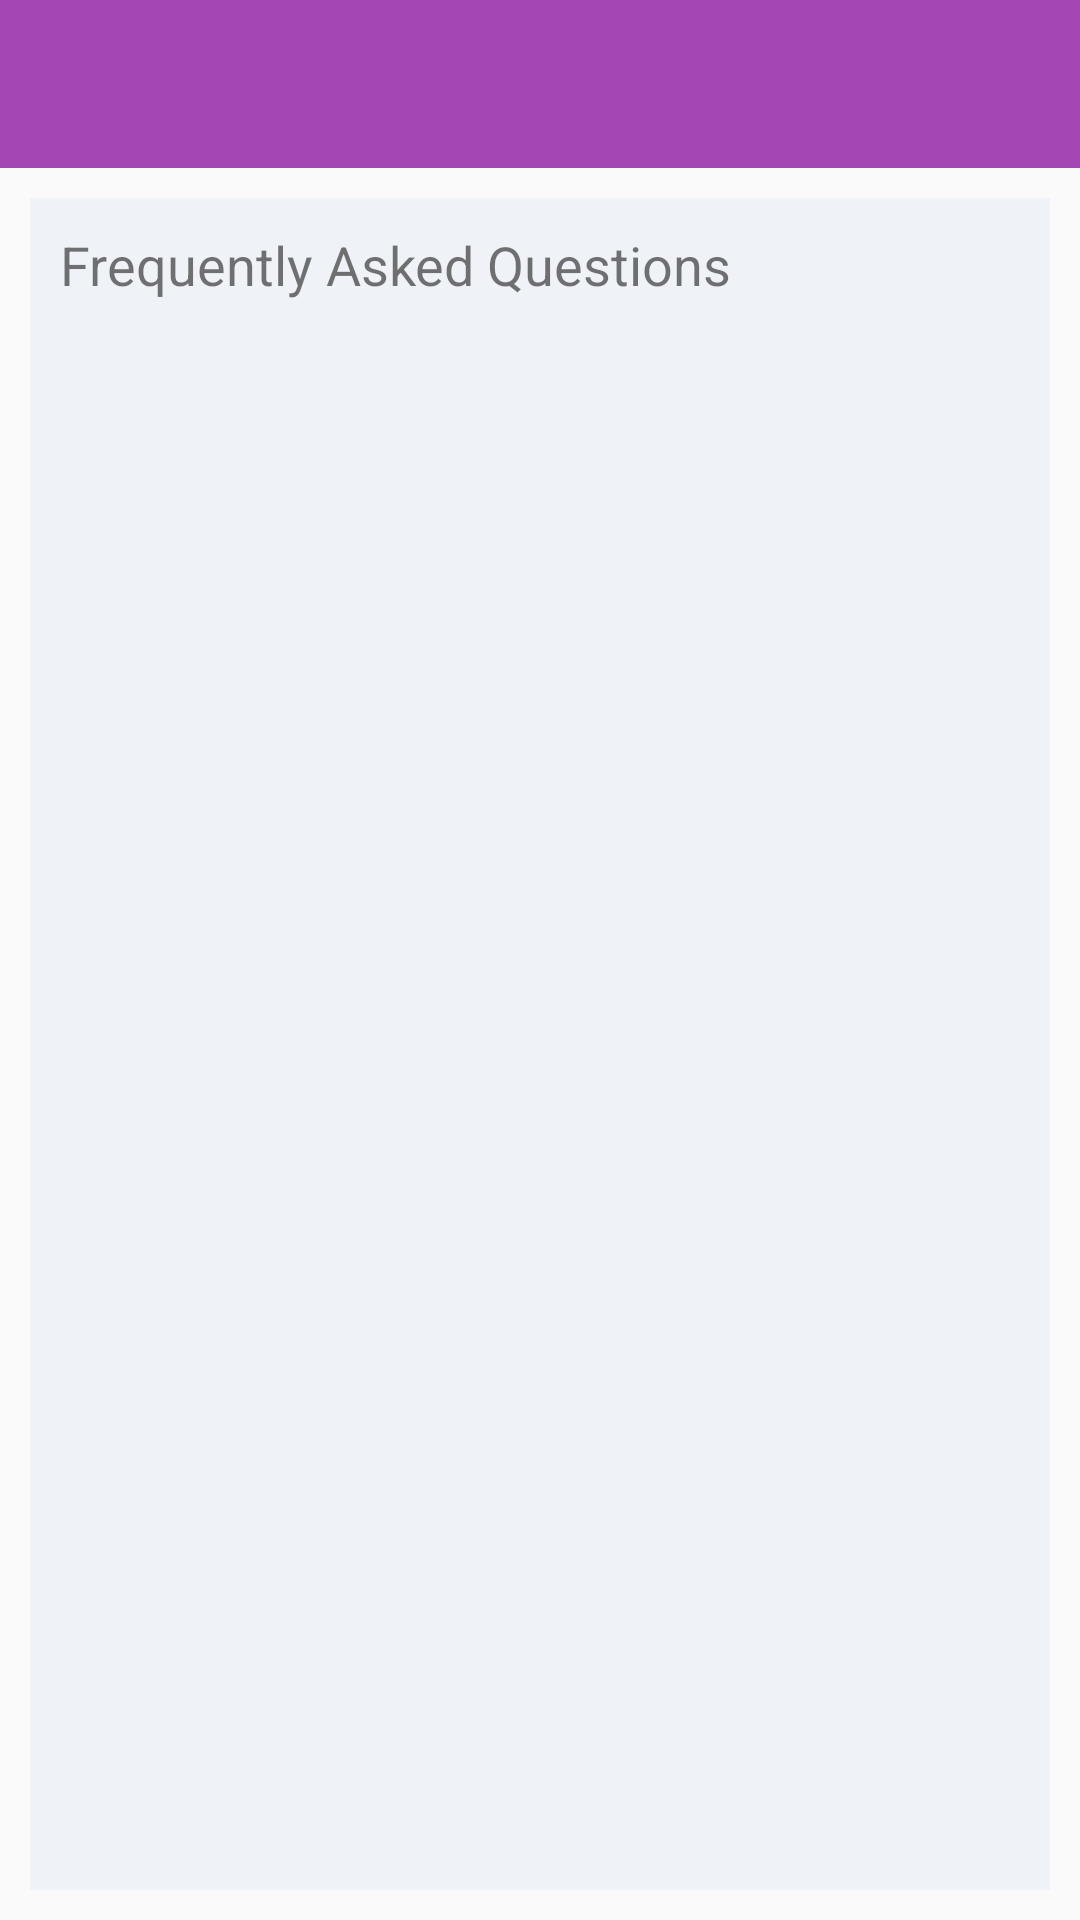

Reconstruct the res/layout file that produces this screen, plus the resources it refers to.
<!-- AndroidManifest.xml: application theme AppTheme -->
<!-- res/layout/activity_faq.xml -->
<?xml version="1.0" encoding="utf-8"?>
<LinearLayout xmlns:android="http://schemas.android.com/apk/res/android"
    xmlns:tools="http://schemas.android.com/tools"
    android:layout_width="match_parent"
    android:layout_height="match_parent"
    android:orientation="vertical"
    tools:context="com.pill.reminder.activity.SuggestIdeaActivity">

    <include layout="@layout/toolbar" />

    <RelativeLayout
        android:layout_width="match_parent"
        android:layout_height="match_parent"
        android:layout_margin="10dp"
        style="@style/GreyBlockStyle"
        android:padding="10dp">

        <TextView android:id="@+id/txt_label"
            android:layout_width="wrap_content"
            android:layout_height="wrap_content"
            android:text="Frequently Asked Questions"
            android:textSize="18sp"/>

        <ExpandableListView android:id="@+id/exp_faq_list"
            android:layout_width="match_parent"
            android:layout_height="wrap_content"
            android:layout_below="@+id/txt_label"
            android:groupIndicator="@null"
            android:layout_marginTop="10dp"/>


    </RelativeLayout>
</LinearLayout>
<!-- res/layout/toolbar.xml (included above) -->
<?xml version="1.0" encoding="utf-8"?>
<android.support.v7.widget.Toolbar xmlns:android="http://schemas.android.com/apk/res/android"
    xmlns:app="http://schemas.android.com/apk/res-auto"
    android:id="@+id/toolbar"
    android:layout_width="match_parent"
    android:layout_height="?attr/actionBarSize"
    android:background="?attr/colorPrimary"
    app:popupTheme="@style/AppTheme.PopupOverlay"
    app:titleTextColor="@android:color/white"
    app:navigationIcon="@drawable/ic_arrow_left"/>
<!-- resources referenced by this layout -->
<resources>
  <style name="AppTheme.PopupOverlay" parent="ThemeOverlay.AppCompat.Light" />
  <style name="GreyBlockStyle">
          <item name="android:background">@color/grey_input_block</item>
          <item name="android:orientation">vertical</item>
          <item name="android:padding">5dp</item>
      </style>
  <style name="AppTheme" parent="Theme.AppCompat.Light.NoActionBar">
          
          <item name="colorPrimary">@color/colorPrimary</item>
          <item name="colorPrimaryDark">@color/colorPrimaryDark</item>
          <item name="colorAccent">@color/colorPrimary</item>
      </style>
  <color name="grey_input_block">#EFF2F7</color>
  <color name="colorPrimary">#A447B4</color>
  <color name="colorPrimaryDark">#8190A5</color>
</resources>
